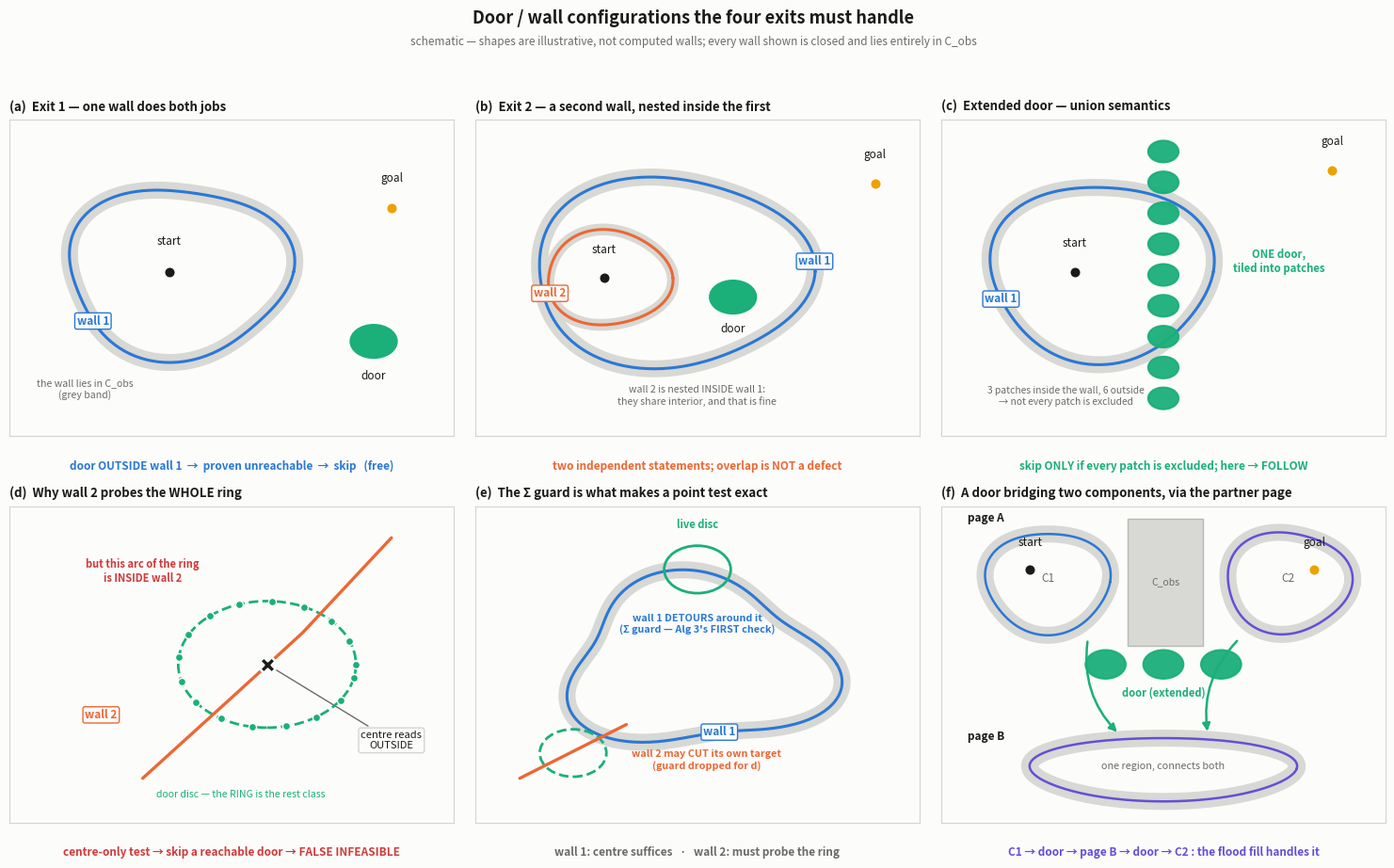

Reproduce this figure in Python.
"""Schematic of every door/wall configuration the four exits have to handle.

Six panels, each a page of Y+ drawn flat. These are SCHEMATIC -- the shapes are
hand-drawn blobs, not computed walls -- because the point is the topology, not
any particular scene. Real walls are produced by run_three.py / run_proof.

What each panel is for is written in docs/findings.md (section 37, appendix 2).

    python3 scripts/fig_door_cases.py --out out/door_cases.png
"""

from __future__ import annotations

import argparse
from pathlib import Path

import matplotlib
matplotlib.use("Agg")
import matplotlib.pyplot as plt  # noqa: E402
import numpy as np  # noqa: E402
from matplotlib.patches import Circle, FancyArrowPatch, Rectangle  # noqa: E402

# Validated categorical slots (dataviz reference palette, light surface).
SURFACE = "#fcfcfb"
W1 = "#2a78d6"      # wall 1 -- excludes the GOAL
W2 = "#eb6834"      # wall 2 -- excludes ONE DOOR
DOOR = "#1baf7a"    # doors / door patches
GOAL = "#eda100"    # goal set
OTHER = "#6250d6"   # partner page / second component
INK = "#1a1a19"
MUTED = "#6b6b68"
OBS = "#d8d8d4"     # obstacle region of the page


def blob(cx, cy, rx, ry, wobble=0.0, phase=0.0, n=240):
    """A closed curve. Walls are closed by Definition 1 (I), so these are too."""
    t = np.linspace(0.0, 2.0 * np.pi, n)
    r = 1.0 + wobble * np.sin(3.0 * t + phase)
    return cx + rx * r * np.cos(t), cy + ry * r * np.sin(t)


def draw_wall(ax, xy, color, label=None, ls="-", lw=2.2, z=3, band=True,
              at=0.13, band_lw=13.0):
    """A closed curve, drawn inside the obstacle band it is required to occupy.

    Definition 1 asks for (I) closed AND (II) entirely in C_obs. Drawing the
    wall as a bare line beside a separate obstacle block would show only (I);
    the grey halo is (II), and it is the whole reason the curve blocks
    anything -- a closed curve through FREE space separates nothing.
    """
    x, y = xy
    if band:
        ax.plot(x, y, color=OBS, lw=band_lw, zorder=z - 1,
                solid_capstyle="round")
    ax.plot(x, y, color=color, lw=lw, ls=ls, zorder=z, solid_capstyle="round")
    if label:
        k = int(at * len(x))
        ax.annotate(label, (x[k], y[k]), color=color, fontsize=8.5,
                    fontweight="bold", ha="center", va="center", zorder=z + 1,
                    bbox=dict(boxstyle="round,pad=0.18", fc=SURFACE,
                              ec=color, lw=1.0))


def mark(ax, x, y, color, text, dx=0.0, dy=0.10, size=78, marker="o"):
    ax.scatter([x], [y], s=size, c=color, marker=marker, zorder=6,
               edgecolors=SURFACE, linewidths=1.6)
    ax.annotate(text, (x + dx, y + dy), color=INK, fontsize=8.5, ha="center",
                va="center", zorder=7)


def obstacle(ax, x, y, w, h, label="C_obs"):
    ax.add_patch(Rectangle((x, y), w, h, fc=OBS, ec="#b9b9b4", lw=1.0,
                           zorder=1))
    if label:
        ax.annotate(label, (x + w / 2, y + h / 2), color=MUTED, fontsize=7.5,
                    ha="center", va="center", style="italic", zorder=2)


def patches_along(ax, xs, ys, r=0.055, live=None):
    """A door that is a LINE, covered by a chain of discs (find_fold_doors)."""
    live = [True] * len(xs) if live is None else live
    for x, y, on in zip(xs, ys, live):
        ax.add_patch(Circle((x, y), r, fc=DOOR if on else "#ffffff",
                            ec=DOOR, lw=1.6, alpha=0.95 if on else 1.0,
                            zorder=5))


def frame(ax, title, verdict, vcolor):
    ax.set_xlim(0, 1); ax.set_ylim(0, 1)
    ax.set_xticks([]); ax.set_yticks([])
    ax.set_facecolor(SURFACE)
    for s in ax.spines.values():
        s.set_color("#d4d4d0")
    ax.set_title(title, fontsize=9.5, color=INK, pad=7, loc="left",
                 fontweight="bold")
    ax.annotate(verdict, (0.5, -0.075), xycoords="axes fraction", fontsize=8.5,
                ha="center", va="top", color=vcolor, fontweight="bold")


def main():
    ap = argparse.ArgumentParser()
    ap.add_argument("--out", default="out/door_cases.png")
    args = ap.parse_args()

    fig, axes = plt.subplots(2, 3, figsize=(15.0, 9.4))
    fig.patch.set_facecolor(SURFACE)

    # ---------------------------------------------------------------- (a)
    # Exit 1: wall1 was trained to exclude the GOAL, and happens to leave the
    # door outside too. Definition 1 re-read with X = the door, for free.
    ax = axes[0][0]
    draw_wall(ax, blob(0.38, 0.52, 0.25, 0.27, 0.07, 0.6), W1, "wall 1", at=0.60)
    ax.annotate("the wall lies in C_obs\n(grey band)", (0.17, 0.12),
                color=MUTED, fontsize=7.6, ha="center", style="italic")
    mark(ax, 0.36, 0.52, INK, "start", dy=0.095)
    mark(ax, 0.86, 0.72, GOAL, "goal", dy=0.095)
    ax.add_patch(Circle((0.82, 0.30), 0.052, fc=DOOR, ec=DOOR, lw=1.6, zorder=5))
    ax.annotate("door", (0.82, 0.18), color=INK, fontsize=8.5, ha="center")
    frame(ax, "(a)  Exit 1 — one wall does both jobs",
          "door OUTSIDE wall 1  →  proven unreachable  →  skip   (free)", W1)

    # ---------------------------------------------------------------- (b)
    # Exit 2: wall1 could not exclude the door, so a second wall is trained
    # for that one job. NESTED -- and nesting is the normal case, not a defect.
    ax = axes[0][1]
    draw_wall(ax, blob(0.44, 0.52, 0.31, 0.30, 0.05, 1.3), W1, "wall 1", at=0.02)
    draw_wall(ax, blob(0.30, 0.50, 0.14, 0.15, 0.04, 2.1), W2, "wall 2",
              at=0.55, band_lw=9.0)
    mark(ax, 0.29, 0.50, INK, "start", dy=0.090)
    mark(ax, 0.90, 0.80, GOAL, "goal", dy=0.090)
    ax.add_patch(Circle((0.58, 0.44), 0.052, fc=DOOR, ec=DOOR, lw=1.6, zorder=5))
    ax.annotate("door", (0.58, 0.33), color=INK, fontsize=8.5, ha="center")
    ax.annotate("wall 2 is nested INSIDE wall 1:\nthey share interior, and that is fine",
                (0.50, 0.10), color=MUTED, fontsize=7.6, ha="center",
                style="italic")
    frame(ax, "(b)  Exit 2 — a second wall, nested inside the first",
          "two independent statements; overlap is NOT a defect", W2)

    # ---------------------------------------------------------------- (c)
    # An EXTENDED door (a q4 fold line) tiled into patches. Some outside the
    # wall, some inside. The door is skipped only if EVERY patch is excluded.
    ax = axes[0][2]
    draw_wall(ax, blob(0.36, 0.52, 0.25, 0.28, 0.05, 0.2), W1, "wall 1", at=0.55)
    ys = np.linspace(0.12, 0.90, 9)
    xs = np.full_like(ys, 0.50)
    patches_along(ax, xs, ys, r=0.034)
    mark(ax, 0.30, 0.52, INK, "start", dy=0.090)
    mark(ax, 0.88, 0.84, GOAL, "goal", dy=0.090)
    ax.annotate("ONE door,\ntiled into patches", (0.76, 0.52), color=DOOR,
                fontsize=8.2, ha="center", fontweight="bold")
    ax.annotate("3 patches inside the wall, 6 outside\n→ not every patch is excluded",
                (0.28, 0.10), color=MUTED, fontsize=7.4, ha="center",
                style="italic")
    frame(ax, "(c)  Extended door — union semantics",
          "skip ONLY if every patch is excluded; here → FOLLOW", DOOR)

    # ---------------------------------------------------------------- (d)
    # Why wall2 must probe the whole ring: it drops the target from the Sigma
    # guard, so it MAY cut the disc. Centre outside, part of the ring inside.
    ax = axes[1][0]
    t = np.linspace(0, 2 * np.pi, 200)
    ax.add_patch(Circle((0.58, 0.50), 0.20, fc="none", ec=DOOR, lw=2.0,
                        ls="--", zorder=4))
    ax.scatter(0.58 + 0.20 * np.cos(t[::12]), 0.50 + 0.20 * np.sin(t[::12]),
               s=34, c=DOOR, zorder=5, edgecolors=SURFACE, linewidths=1.0)
    ax.plot([0.30, 0.52, 0.66, 0.86], [0.14, 0.42, 0.60, 0.90], color=W2,
            lw=2.4, zorder=6, solid_capstyle="round")
    ax.annotate("wall 2", (0.17, 0.33), color=W2, fontsize=8.5,
                fontweight="bold", bbox=dict(boxstyle="round,pad=0.18",
                                             fc=SURFACE, ec=W2, lw=1.0))
    ax.scatter([0.58], [0.50], s=140, c=INK, marker="X", zorder=7,
               edgecolors=SURFACE, linewidths=1.8)
    ax.annotate("centre reads\nOUTSIDE", (0.58, 0.50), xytext=(0.86, 0.26),
                color=INK, fontsize=8.0, ha="center", va="center",
                arrowprops=dict(arrowstyle="-", color=MUTED, lw=1.0),
                bbox=dict(boxstyle="round,pad=0.22", fc=SURFACE, ec="#d4d4d0"))
    ax.annotate("but this arc of the ring\nis INSIDE wall 2", (0.30, 0.76),
                color="#d03b3b", fontsize=8.0, ha="center", fontweight="bold")
    ax.annotate("door disc — the RING is the rest class", (0.52, 0.08),
                color=DOOR, fontsize=7.6, ha="center", style="italic")
    frame(ax, "(d)  Why wall 2 probes the WHOLE ring",
          "centre-only test → skip a reachable door → FALSE INFEASIBLE", "#d03b3b")

    # ---------------------------------------------------------------- (e)
    # The Sigma guard is Algorithm 3's first check, so a VERIFIED wall never
    # touches a LIVE disc -- which is what makes the centre test exact there.
    ax = axes[1][1]
    draw_wall(ax, blob(0.50, 0.50, 0.29, 0.26, 0.16, 2.6), W1, "wall 1",
              at=0.78)
    ax.add_patch(Circle((0.50, 0.80), 0.075, fc="none", ec=DOOR, lw=2.0,
                        zorder=5))
    ax.annotate("live disc", (0.50, 0.93), color=DOOR, fontsize=8.0,
                ha="center", fontweight="bold")
    ax.annotate("wall 1 DETOURS around it\n(Σ guard — Alg 3's FIRST check)", (0.50, 0.60),
                color=W1, fontsize=7.8, ha="center", fontweight="bold")
    ax.add_patch(Circle((0.22, 0.22), 0.075, fc="none", ec=DOOR, lw=2.0,
                        ls="--", zorder=5))
    ax.plot([0.10, 0.34], [0.14, 0.31], color=W2, lw=2.4, zorder=6,
            solid_capstyle="round")
    ax.annotate("wall 2 may CUT its own target\n(guard dropped for d)",
                (0.52, 0.17), color=W2, fontsize=7.8, ha="center",
                fontweight="bold")
    frame(ax, "(e)  The Σ guard is what makes a point test exact",
          "wall 1: centre suffices   ·   wall 2: must probe the ring", MUTED)

    # ---------------------------------------------------------------- (f)
    # A door bridging two components of the SAME page, around an obstacle,
    # by way of the partner page. The flood fill is built for exactly this.
    ax = axes[1][2]
    ax.annotate("page A", (0.06, 0.95), color=INK, fontsize=8.5,
                fontweight="bold")
    obstacle(ax, 0.42, 0.56, 0.17, 0.40, "C_obs")
    draw_wall(ax, blob(0.24, 0.76, 0.14, 0.16, 0.05, 0.0), W1, None, lw=1.8)
    ax.annotate("C1", (0.24, 0.76), color=MUTED, fontsize=8.5, ha="center")
    ax.annotate("C2", (0.78, 0.76), color=MUTED, fontsize=8.5, ha="center")
    draw_wall(ax, blob(0.78, 0.76, 0.14, 0.16, 0.05, 1.0), OTHER, None, lw=1.8)
    patches_along(ax, [0.37, 0.50, 0.63], [0.50, 0.50, 0.50], r=0.045)
    ax.annotate("door (extended)", (0.50, 0.40), color=DOOR, fontsize=8.0,
                ha="center", fontweight="bold")
    ax.annotate("page B", (0.06, 0.26), color=INK, fontsize=8.5,
                fontweight="bold")
    draw_wall(ax, blob(0.50, 0.17, 0.30, 0.10, 0.03, 0.0), OTHER, None, lw=1.8)
    ax.annotate("one region, connects both", (0.50, 0.17), color=MUTED,
                fontsize=7.8, ha="center", style="italic")
    for x0, x1 in ((0.33, 0.40), (0.67, 0.60)):
        ax.add_patch(FancyArrowPatch((x0, 0.58), (x1, 0.28), color=DOOR,
                                     lw=1.8, arrowstyle="-|>", mutation_scale=12,
                                     connectionstyle="arc3,rad=0.25", zorder=7))
    mark(ax, 0.20, 0.80, INK, "start", dy=0.085)
    mark(ax, 0.84, 0.80, GOAL, "goal", dy=0.085)
    frame(ax, "(f)  A door bridging two components, via the partner page",
          "C1 → door → page B → door → C2 : the flood fill handles it", OTHER)

    fig.suptitle("Door / wall configurations the four exits must handle",
                 fontsize=13, color=INK, fontweight="bold", y=0.985)
    fig.text(0.5, 0.945,
             "schematic — shapes are illustrative, not computed walls; "
             "every wall shown is closed and lies entirely in C_obs",
             ha="center", fontsize=8.5, color=MUTED, style="italic")
    fig.tight_layout(rect=(0, 0.01, 1, 0.935))
    out = Path(args.out)
    out.parent.mkdir(parents=True, exist_ok=True)
    fig.savefig(out, dpi=170, facecolor=SURFACE)
    print(f"[fig] wrote {out}")


if __name__ == "__main__":
    main()
